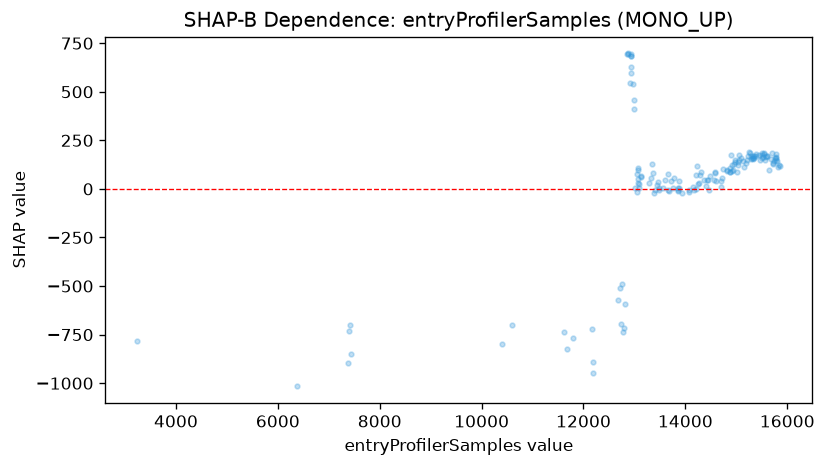

Source data for this figure (header and first rows):
feature_value, shap_value
3244, -780.5
6380, -1016
7380, -895.3
7405, -733.6
7413, -700.7
7429, -847.8
10408, -796.8
10587, -698.2
11627, -734.2
11671, -821.8
11791, -768.7
12162, -718.6
12189, -891.7
12193, -949.3
12678, -573.2
12723, -508.2
12730, -696.6
12749, -488.4
12769, -736.7
12788, -717.3
12817, -591.3
12859, 696.1
12868, 697.3
12870, 695.3
12917, 547.1
12932, 683.8
12934, 594.2
12936, 627.4
12939, 694.3
12941, 686.7
12975, 539.2
12984, 458.1
12989, 408.9
13007, 4.248
13044, 74.94
13050, -13.97
13064, 98.22
13071, 52.53
13073, 29.79
13079, 106.1
13092, 6.14
13094, 24.23
13120, 63.72
13129, 66.06
13289, 29.21
13325, 54.15
13342, 127.6
13373, 83.72
13375, -23
13400, -6.267
13436, 17.94
13466, 36.37
13488, -4.687
13491, 4.967
13557, 3.969
13608, 44.1
13664, 79.25
13668, -3.618
13674, -11.28
13718, 38.63
... 95 more rows
